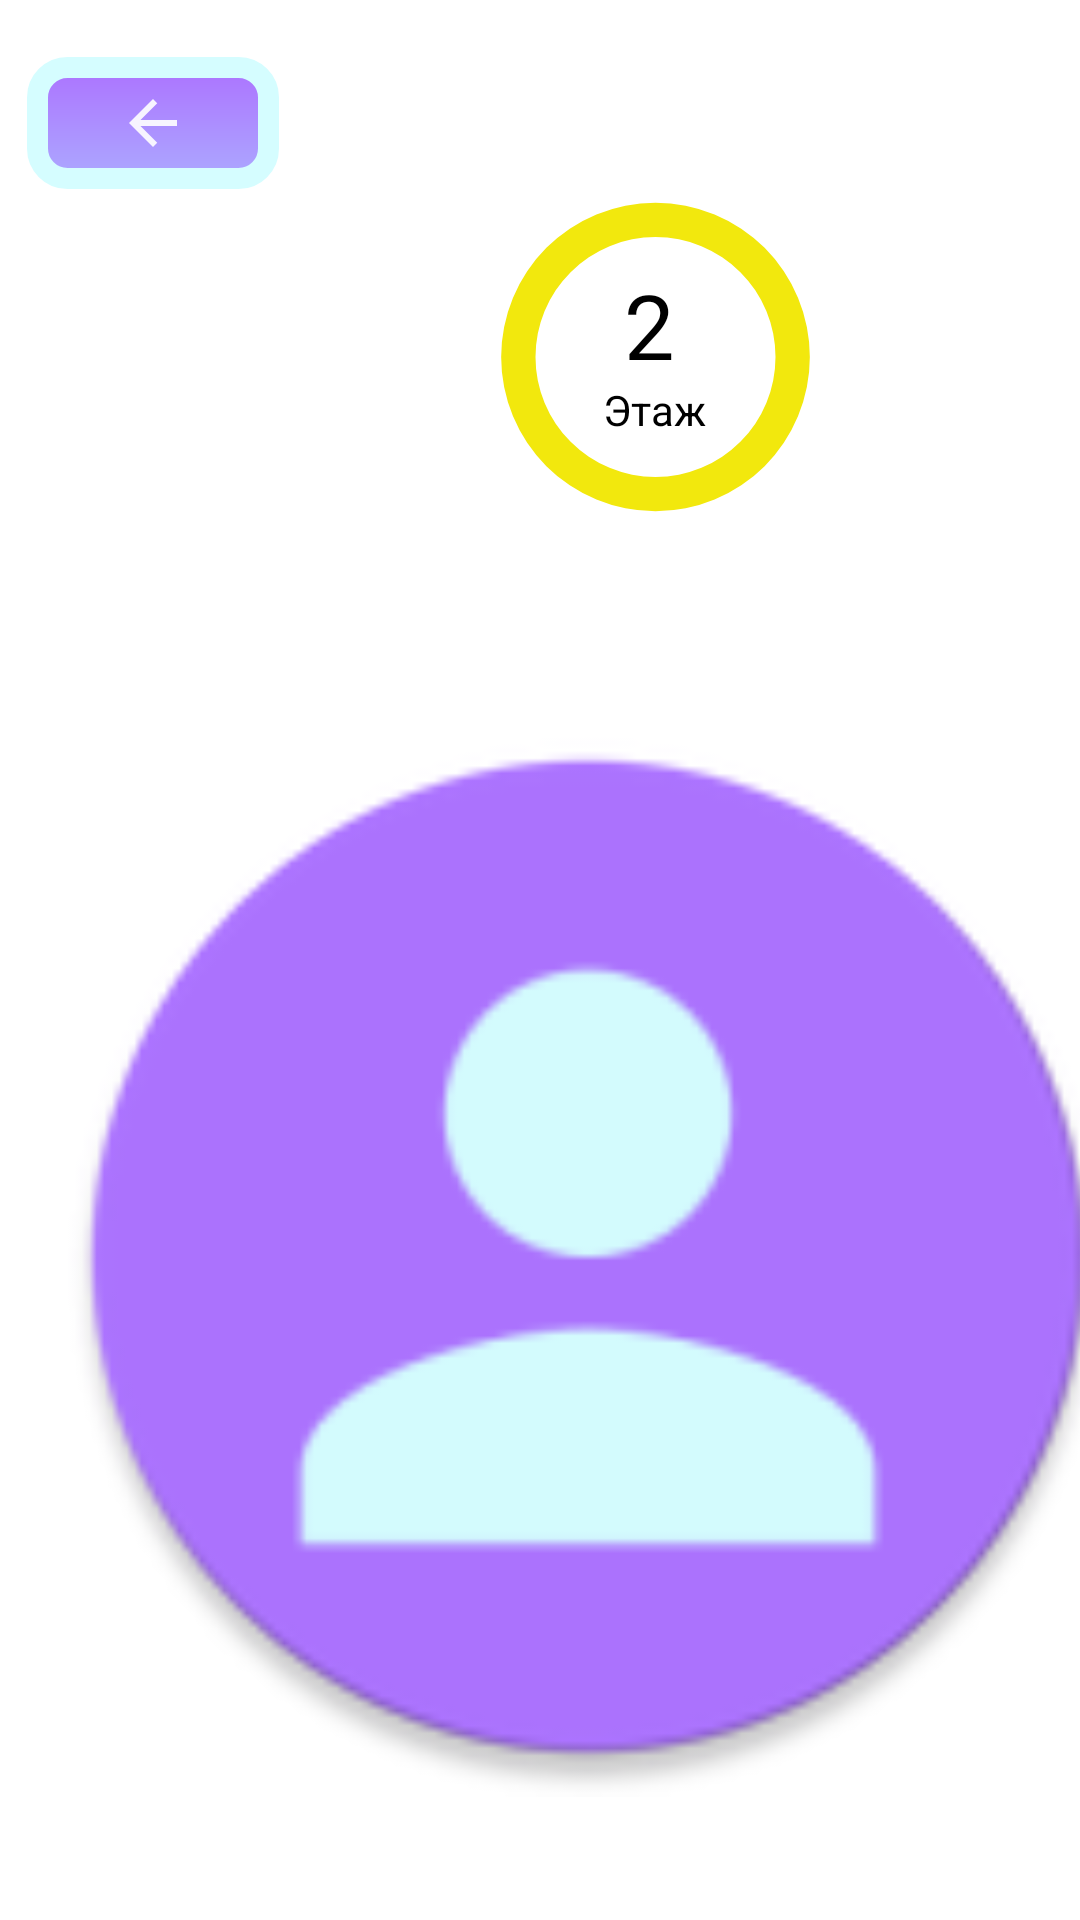

Reconstruct the res/layout file that produces this screen, plus the resources it refers to.
<!-- AndroidManifest.xml: application theme AppTheme -->
<!-- res/layout/destination_show.xml -->
<?xml version="1.0" encoding="utf-8"?>
<AbsoluteLayout
    xmlns:android="http://schemas.android.com/apk/res/android"
    xmlns:app="http://schemas.android.com/apk/res-auto"
    xmlns:tools="http://schemas.android.com/tools"
    android:layout_width="match_parent"
    android:background="#FFF"
    android:layout_height="match_parent">

    <ImageView
        android:id="@+id/imageView"
        android:layout_width="match_parent"
        android:layout_height="648dp"
        android:layout_weight="1"
        android:layout_x="16dp"
        android:layout_y="95dp"
        app:srcCompat="@mipmap/ic_launcher_round" />

    <Button
        android:id="@+id/buttonFinder"
        android:layout_width="395dp"
        android:layout_height="wrap_content"
        android:layout_marginEnd="10dp"
        android:layout_marginBottom="15dp"
        android:layout_x="12dp"
        android:layout_y="707dp"
        android:background="@drawable/default_button"
        android:gravity="center"
        android:text="Как пройти"
        android:textColor="@color/textButton" />

    <ImageButton
        android:id="@+id/imageButton"
        android:layout_width="wrap_content"
        android:layout_height="44dp"
        android:layout_x="9dp"
        android:layout_y="19dp"
        android:background="@drawable/default_button"
        app:srcCompat="@drawable/ic_arrow_back_black_24dp"
        tools:layout_editor_absoluteX="5dp"
        tools:layout_editor_absoluteY="12dp" />

    <pl.droidsonroids.gif.GifImageView
        android:id="@+id/gifImageView"
        android:layout_width="match_parent"
        android:layout_height="520dp"
        android:layout_x="16dp"
        android:layout_y="155dp"
        android:background="#FFF"
        android:src="@drawable/three_one_two_g1"
        android:visibility="invisible" />

    <pl.droidsonroids.gif.GifImageView
        android:id="@+id/gifImageView1"
        android:layout_width="match_parent"
        android:layout_height="520dp"
        android:layout_x="5dp"
        android:layout_y="155dp"
        android:background="#FFF"
        android:src="@drawable/two_one_five_g1"
        android:visibility="invisible" />

    <ImageView
        android:id="@+id/imageLevel"
        android:layout_width="103dp"
        android:layout_height="104dp"
        android:layout_x="167dp"
        android:layout_y="67dp"
        android:background="@drawable/yellow_button"
        android:textAlignment="center"
        tools:layout_editor_absoluteX="154dp"
        tools:layout_editor_absoluteY="24dp" />

    <TextView
        android:id="@+id/textView2"
        android:layout_width="69dp"
        android:layout_height="41dp"
        android:layout_x="208dp"
        android:layout_y="88dp"
        android:text="2"
        android:textColor="#000000"
        android:textSize="30sp"
        tools:layout_editor_absoluteX="171dp"
        tools:layout_editor_absoluteY="48dp" />

    <TextView
        android:id="@+id/textView3"
        android:layout_width="wrap_content"
        android:layout_height="wrap_content"
        android:layout_x="201dp"
        android:layout_y="127dp"
        android:text="Этаж"
        android:textColor="#000000"
        tools:layout_editor_absoluteX="186dp"
        tools:layout_editor_absoluteY="104dp" />

</AbsoluteLayout>
<!-- resources referenced by this layout -->
<resources>
  <color name="textButton">#defcf9</color>
  <!-- drawable default_button (drawable) -->
  <?xml version="1.0" encoding="utf-8"?>
  <shape xmlns:android="http://schemas.android.com/apk/res/android"
  android:shape="rectangle">
  <gradient
      android:angle="90"
      android:startColor="#aca8ff"
      android:endColor="#ac73ff" />
  
  <padding
      android:bottom="30dp"
      android:left="30dp"
      android:right="30dp"
      android:top="30dp" />
  
  <stroke
      android:width="7dp"
      android:color="#d5fdff"/>
  
  <corners android:radius="10dp" />
  
  </shape>
  <!-- drawable ic_arrow_back_black_24dp (drawable) -->
  <vector android:alpha="0.9" android:height="24dp" android:tint="#FFF"
      android:viewportHeight="24.0" android:viewportWidth="24.0"
      android:width="24dp" xmlns:android="http://schemas.android.com/apk/res/android">
      <path android:fillColor="#FF000000" android:pathData="M20,11H7.83l5.59,-5.59L12,4l-8,8 8,8 1.41,-1.41L7.83,13H20v-2z"/>
  </vector>
  <!-- drawable three_one_two_g1: gif bitmap (drawable, 738579 bytes) -->
  <!-- drawable two_one_five_g1: gif bitmap (drawable, 484328 bytes) -->
  <!-- drawable yellow_button (drawable) -->
  <?xml version="1.0" encoding="utf-8"?>
  <shape xmlns:android="http://schemas.android.com/apk/res/android"
      android:shape="ring" android:useLevel="false" android:innerRadius="40dp">
      <solid android:color="#F2E80D"/>
  
  
  
  
  
  </shape>
  <!-- mipmap ic_launcher_round: png bitmap (mipmap-hdpi, 3132 bytes) -->
  <style name="AppTheme" parent="Theme.AppCompat.Light.NoActionBar">
          
          <item name="colorPrimary">@color/colorPrimary</item>
          <item name="colorPrimaryDark">@color/colorPrimaryDark</item>
          <item name="colorAccent">@color/colorAccent</item>
      </style>
  <color name="colorPrimary">#157EAF</color>
  <color name="colorPrimaryDark">#157EAF</color>
  <color name="colorAccent">#157EAF</color>
</resources>
